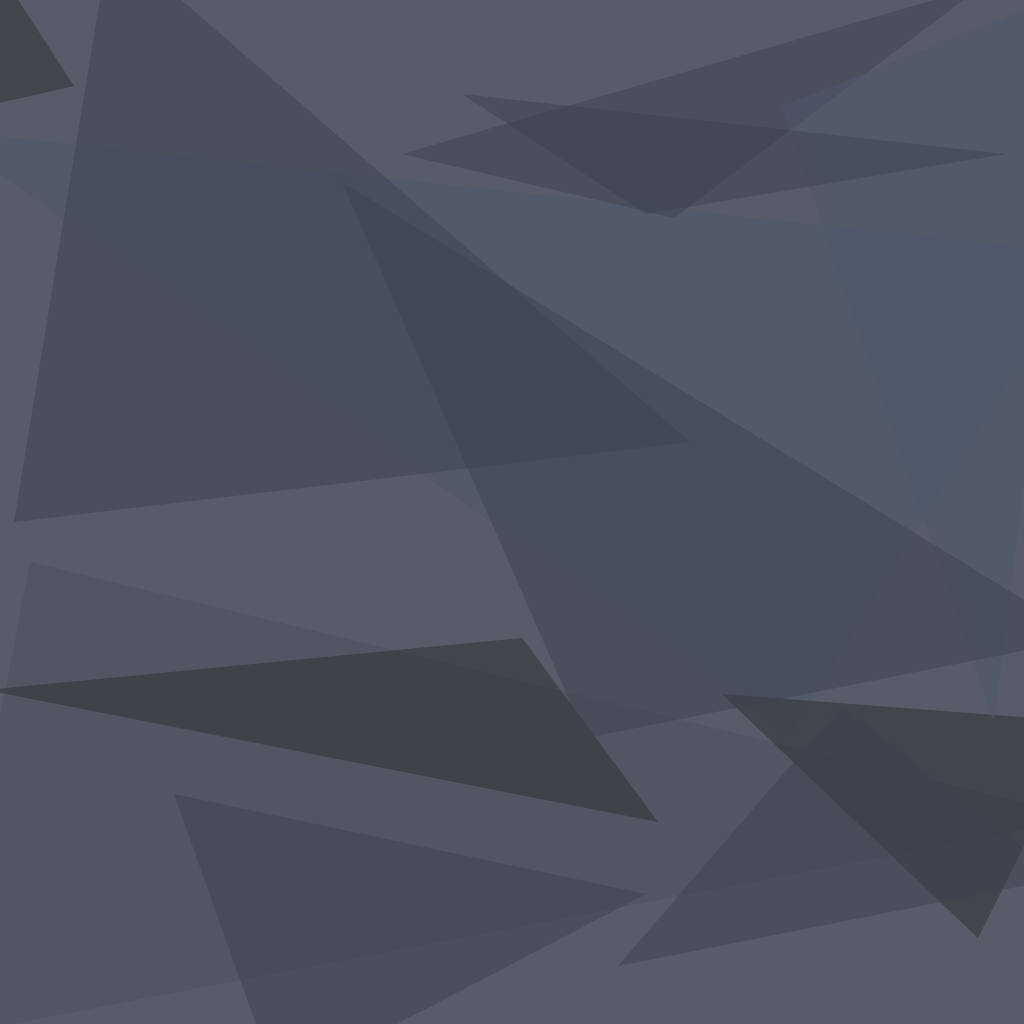
t = 0.00 s
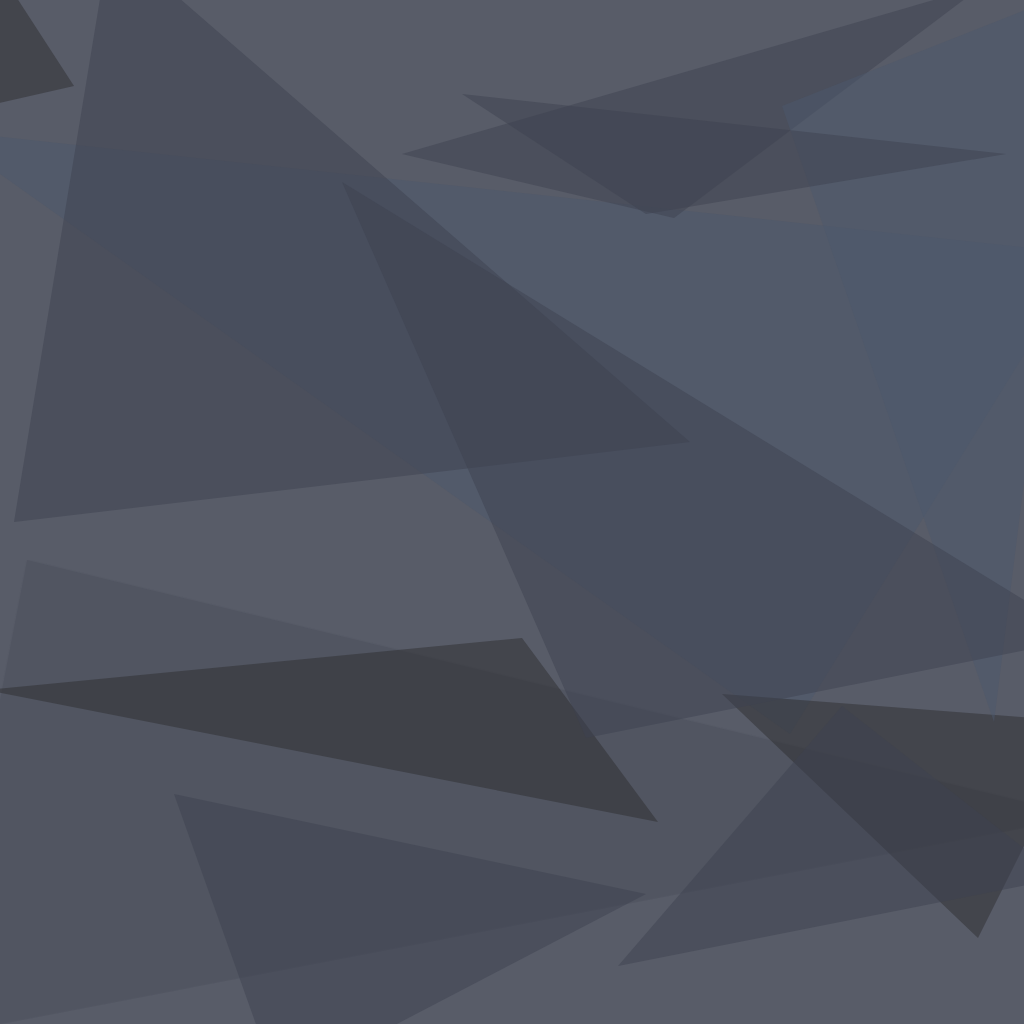
t = 1.67 s
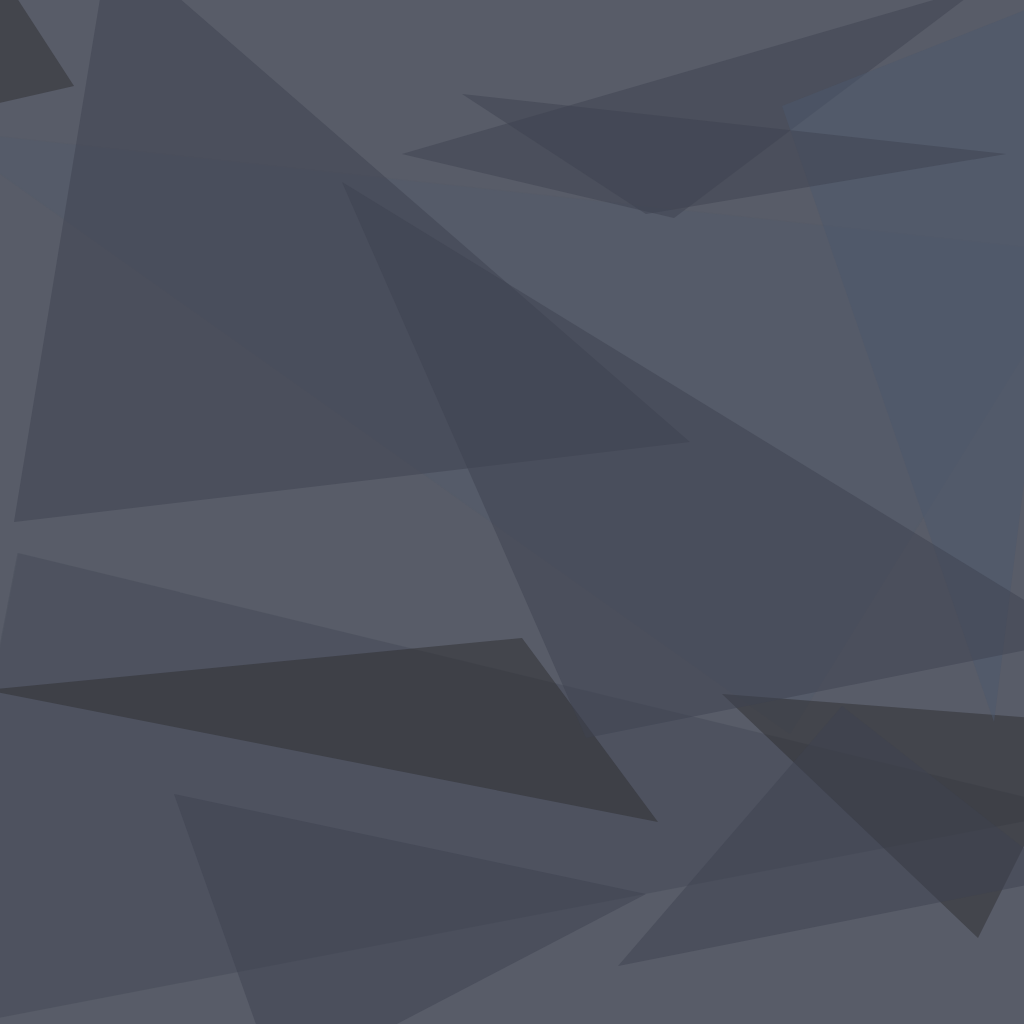
t = 3.33 s
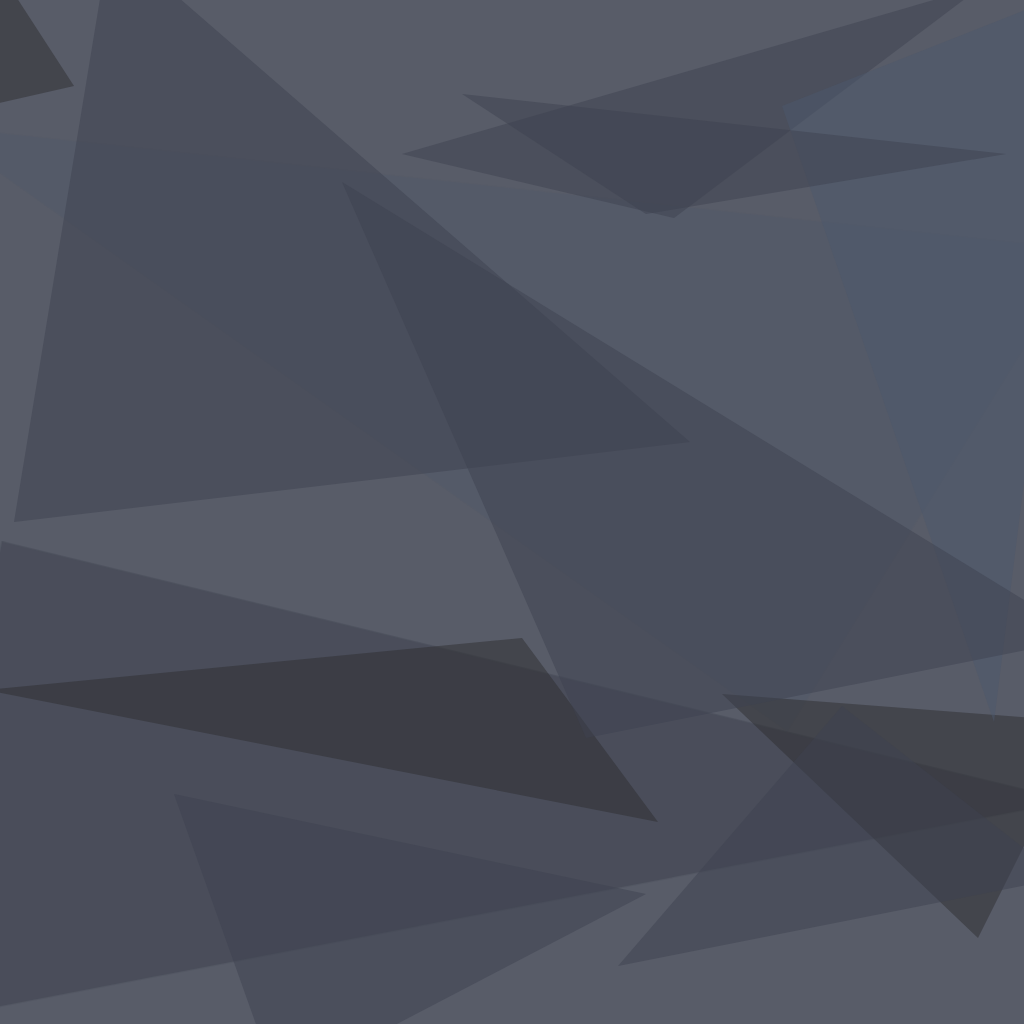
t = 5.00 s
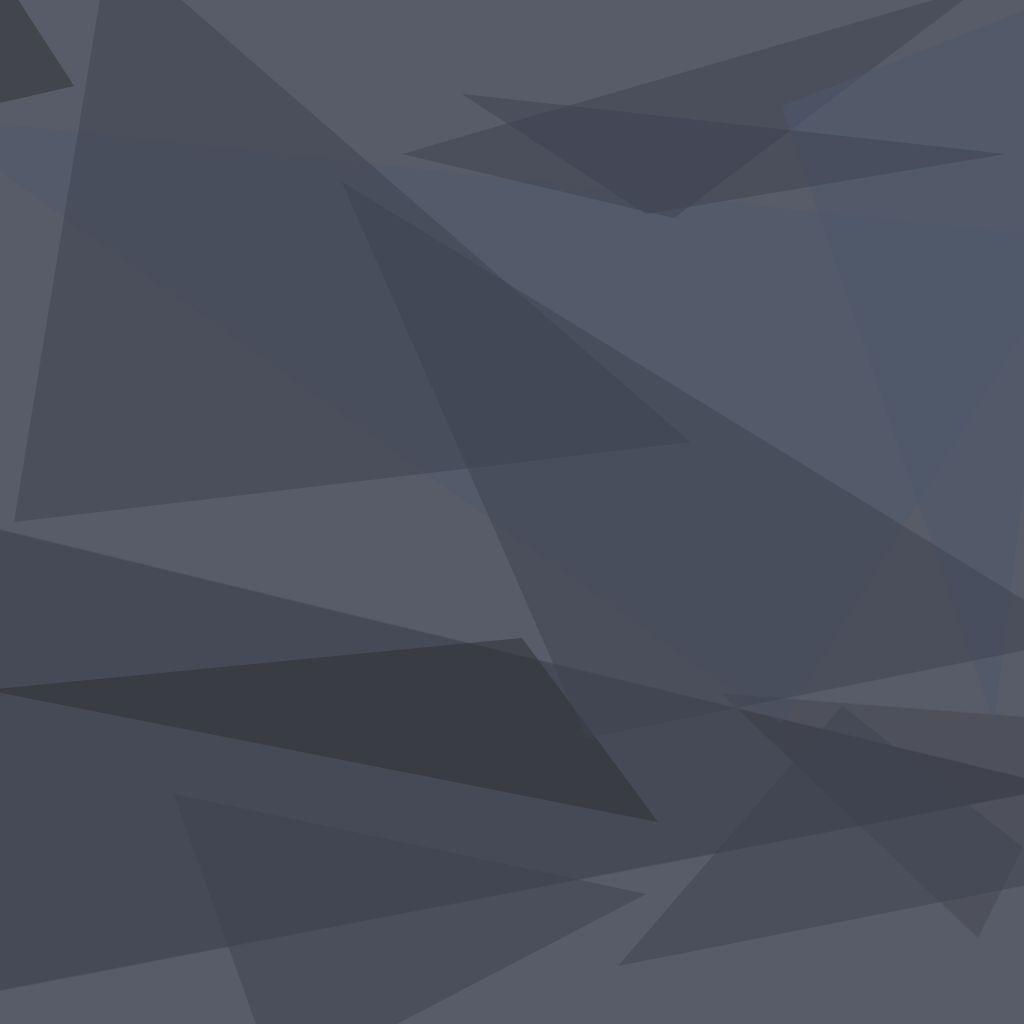
t = 6.67 s
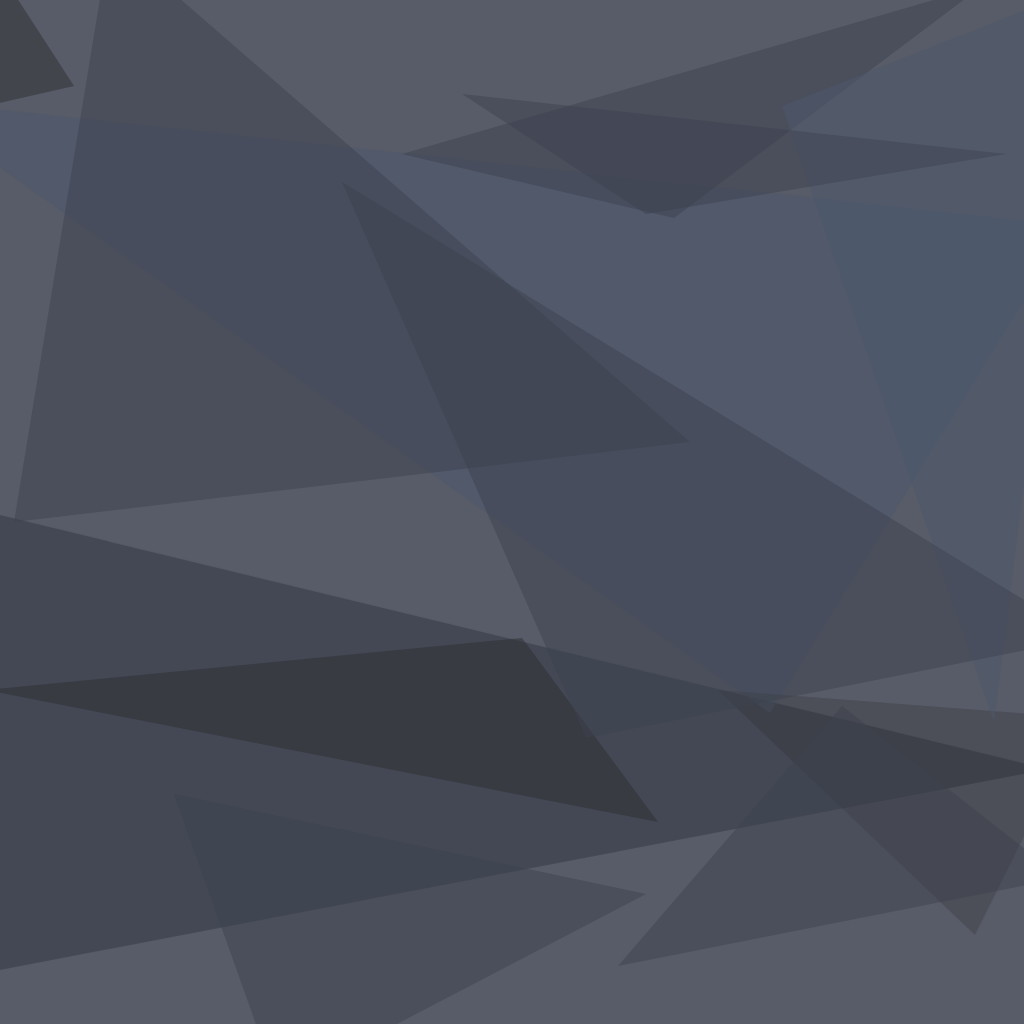
t = 8.33 s

The animated SVG that drew these frames (rendered in a browser with its animation timeline set to each time). Animation: 4 CSS @keyframes rules; frames cover the first 8.33 s, repeats indefinitely.

<svg xmlns="http://www.w3.org/2000/svg" version="1.1" width="1024" height="1024">
<style>
  @keyframes rotate1 { from { transform: rotate(0deg); } to { transform: rotate(360deg); } }
  @keyframes rotate2 { from { transform: rotate(0deg); } to { transform: rotate(-360deg); } }
  @keyframes colorShift {
    0% { fill-opacity: 0.2; }
    25% { fill-opacity: 0.8; }
    50% { fill-opacity: 0.2; }
    75% { fill-opacity: 0.8; }
    100% { fill-opacity: 0.2; }
  }
  @keyframes zoom {
    0% { transform: scale(1); }
    50% { transform: scale(1.2); }
    100% { transform: scale(1); }
  }
  /* Gruppe 1 - Startet sofort */
  .polygon-1 { animation: rotate1 270s linear infinite, colorShift 36s ease-in-out infinite, zoom 54s ease-in-out infinite; transform-origin: center; }
  .polygon-2 { animation: rotate2 270s linear infinite, colorShift 36s ease-in-out infinite, zoom 54s ease-in-out infinite; transform-origin: center; animation-delay: 3s; }
  .polygon-3 { animation: rotate1 270s linear infinite, colorShift 36s ease-in-out infinite, zoom 54s ease-in-out infinite; transform-origin: center; animation-delay: 6s; }
  
  /* Gruppe 2 - Startet nach 2s */
  .polygon-4 { animation: rotate2 270s linear infinite, colorShift 36s ease-in-out infinite, zoom 54s ease-in-out infinite; transform-origin: center; animation-delay: 9s; }
  .polygon-5 { animation: rotate1 270s linear infinite, colorShift 36s ease-in-out infinite, zoom 54s ease-in-out infinite; transform-origin: center; animation-delay: 12s; }
  .polygon-6 { animation: rotate2 270s linear infinite, colorShift 36s ease-in-out infinite, zoom 54s ease-in-out infinite; transform-origin: center; animation-delay: 15s; }
  
  /* Gruppe 3 - Startet nach 4s */
  .polygon-7 { animation: rotate1 270s linear infinite, colorShift 36s ease-in-out infinite, zoom 54s ease-in-out infinite; transform-origin: center; animation-delay: 18s; }
  .polygon-8 { animation: rotate2 270s linear infinite, colorShift 36s ease-in-out infinite, zoom 54s ease-in-out infinite; transform-origin: center; animation-delay: 21s; }
  .polygon-9 { animation: rotate1 270s linear infinite, colorShift 36s ease-in-out infinite, zoom 54s ease-in-out infinite; transform-origin: center; animation-delay: 24s; }
  
  /* Gruppe 4 - Startet nach 6s */
  .polygon-10 { animation: rotate2 270s linear infinite, colorShift 36s ease-in-out infinite, zoom 54s ease-in-out infinite; transform-origin: center; animation-delay: 27s; }
  .polygon-11 { animation: rotate1 270s linear infinite, colorShift 36s ease-in-out infinite, zoom 54s ease-in-out infinite; transform-origin: center; animation-delay: 30s; }
  .polygon-12 { animation: rotate2 270s linear infinite, colorShift 36s ease-in-out infinite, zoom 54s ease-in-out infinite; transform-origin: center; animation-delay: 33s; }
</style>
<rect x="0" y="0" width="1024" height="1024" fill="#585c68" />
<g transform="scale(4.000000) translate(0.5 0.5)">
<polygon class="polygon-1" fill="#3f4350" fill-opacity="0.501961" points="7,140 -16,259 271,204" />
<polygon class="polygon-2" fill="#4c596d" fill-opacity="0.501961" points="197,183 271,63 -16,32" />
<polygon class="polygon-3" fill="#2e2f31" fill-opacity="0.501961" points="244,234 180,173 271,180" />
<polygon class="polygon-4" fill="#3f4350" fill-opacity="0.501961" points="100,38 245,-4 168,54" />
<polygon class="polygon-5" fill="#4c596d" fill-opacity="0.501961" points="195,26 271,-4 248,180" />
<polygon class="polygon-6" fill="#3f4350" fill-opacity="0.501961" points="161,223 69,271 43,198" />
<polygon class="polygon-7" fill="#2e2f31" fill-opacity="0.501961" points="164,205 -4,172 130,159" />
<polygon class="polygon-8" fill="#3f4350" fill-opacity="0.501961" points="172,110 27,-16 3,130" />
<polygon class="polygon-9" fill="#3f4350" fill-opacity="0.501961" points="210,176 154,241 265,219" />
<polygon class="polygon-10" fill="#3f4350" fill-opacity="0.501961" points="146,184 271,159 85,45" />
<polygon class="polygon-11" fill="#2e2f31" fill-opacity="0.501961" points="-6,-16 18,21 -4,26" />
<polygon class="polygon-12" fill="#3f4350" fill-opacity="0.501961" points="115,23 161,53 251,38" />
</g>
</svg>
